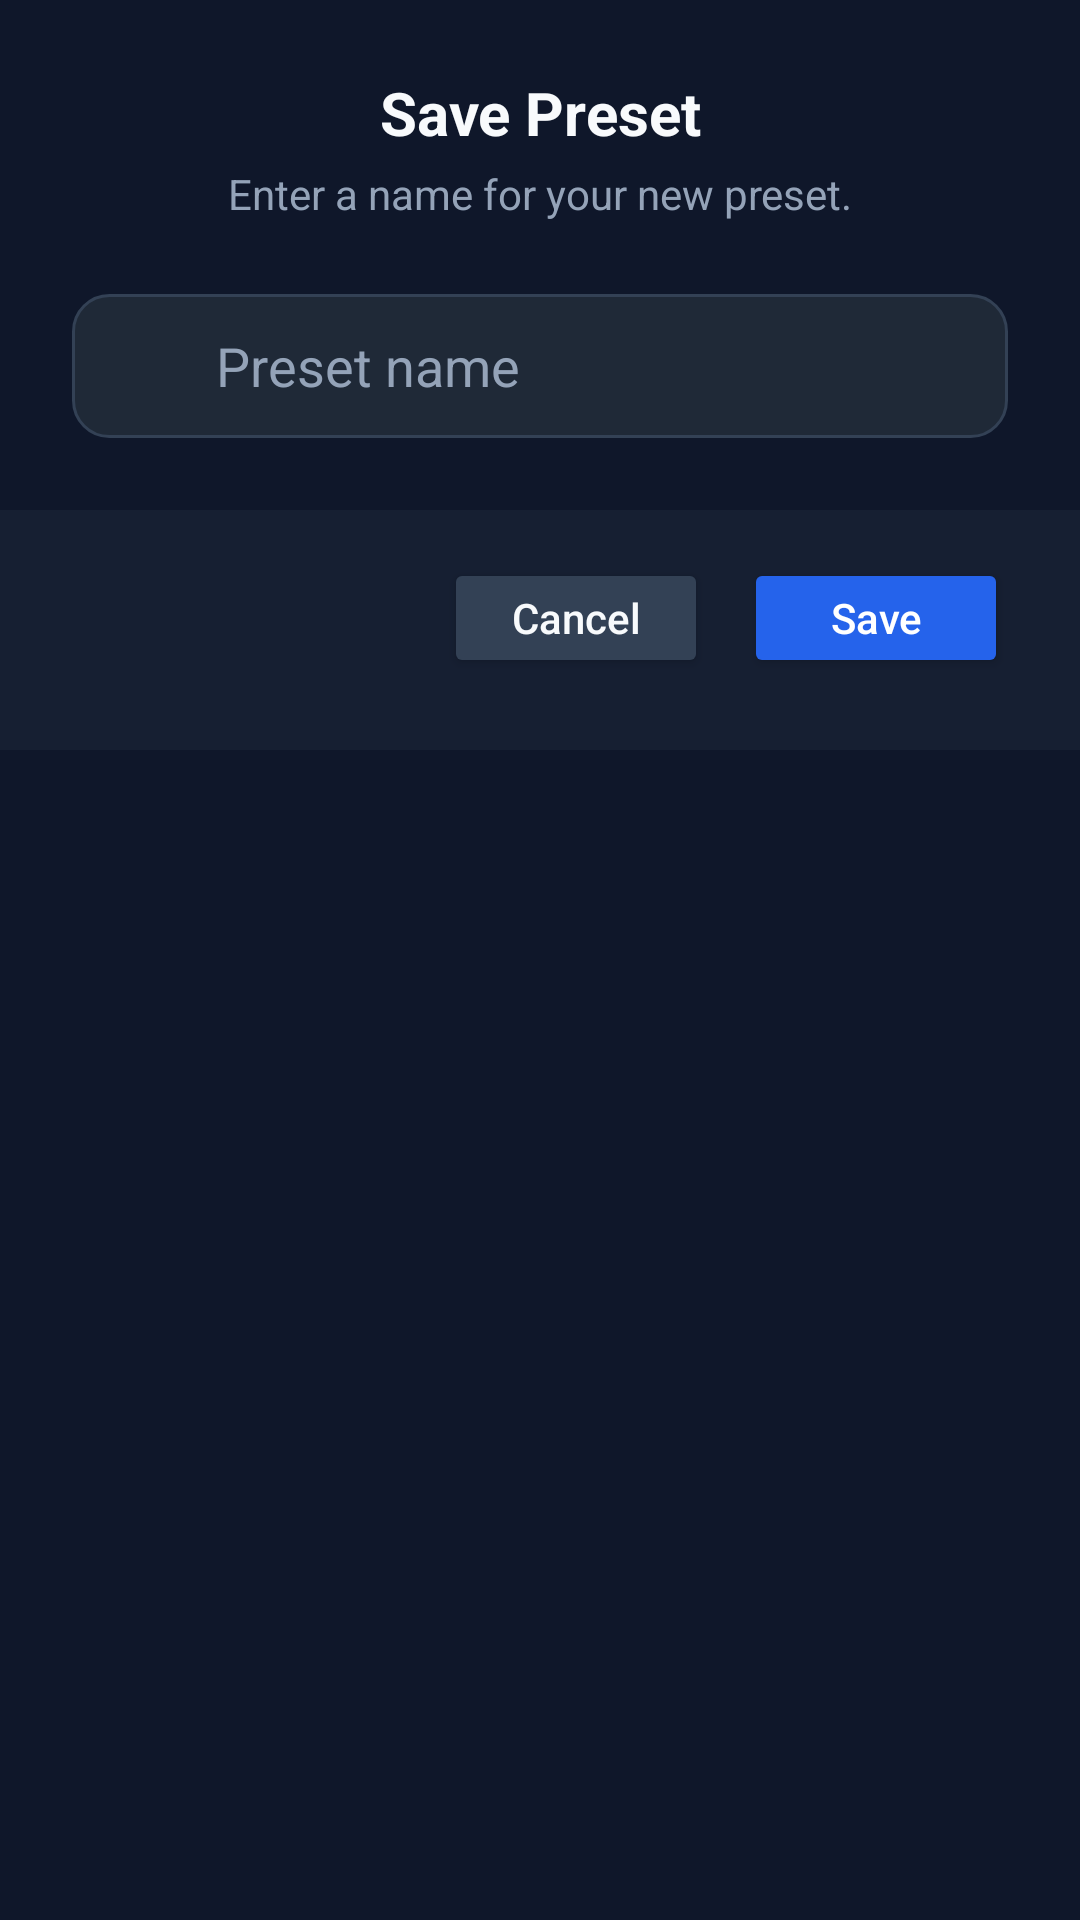

Reconstruct the res/layout file that produces this screen, plus the resources it refers to.
<!-- AndroidManifest.xml: application theme Theme.SynthController -->
<!-- res/layout/dialog_save_preset.xml -->
<?xml version="1.0" encoding="utf-8"?>
<LinearLayout xmlns:android="http://schemas.android.com/apk/res/android"
    xmlns:app="http://schemas.android.com/apk/res-auto"
    android:layout_width="match_parent"
    android:layout_height="wrap_content"
    android:orientation="vertical"
    android:background="@color/slate_900"
    android:padding="0dp">

    <TextView
        android:layout_width="match_parent"
        android:layout_height="wrap_content"
        android:text="Save Preset"
        android:textColor="@color/slate_50"
        android:textSize="20sp"
        android:textStyle="bold"
        android:gravity="center"
        android:paddingTop="24dp"
        android:paddingBottom="4dp" />

    <TextView
        android:layout_width="match_parent"
        android:layout_height="wrap_content"
        android:text="Enter a name for your new preset."
        android:textColor="@color/slate_400"
        android:textSize="14sp"
        android:gravity="center"
        android:paddingBottom="24dp" />

    <RelativeLayout
        android:layout_width="match_parent"
        android:layout_height="wrap_content"
        android:paddingLeft="24dp"
        android:paddingRight="24dp"
        android:paddingBottom="24dp">

        <ImageView
            android:id="@+id/music_note_icon"
            android:layout_width="24dp"
            android:layout_height="24dp"
            android:layout_alignParentStart="true"
            android:layout_centerVertical="true"
            android:layout_marginStart="12dp"
            android:contentDescription="Music note"
            android:src="@android:drawable/ic_media_play"
            app:tint="@color/slate_400" />

        <EditText
            android:id="@+id/presetNameInput"
            android:layout_width="match_parent"
            android:layout_height="48dp"
            android:background="@drawable/rounded_edittext"
            android:hint="Preset name"
            android:inputType="text"
            android:paddingStart="48dp"
            android:paddingEnd="16dp"
            android:textColor="@color/slate_50"
            android:textColorHint="@color/slate_400" />
    </RelativeLayout>

    <LinearLayout
        android:layout_width="match_parent"
        android:layout_height="wrap_content"
        android:orientation="horizontal"
        android:gravity="end"
        android:background="@color/slate_800_50"
        android:paddingLeft="24dp"
        android:paddingRight="24dp"
        android:paddingTop="16dp"
        android:paddingBottom="24dp">

        <Button
            android:id="@+id/cancelButton"
            android:layout_width="wrap_content"
            android:layout_height="40dp"
            android:layout_marginEnd="12dp"
            android:backgroundTint="@color/slate_700"
            android:text="Cancel"
            android:textAllCaps="false"
            android:textColor="@color/slate_50" />

        <Button
            android:id="@+id/saveButton"
            android:layout_width="wrap_content"
            android:layout_height="40dp"
            android:backgroundTint="@color/primary_color"
            android:text="Save"
            android:textAllCaps="false"
            android:textColor="@color/white" />

    </LinearLayout>

</LinearLayout>
<!-- resources referenced by this layout -->
<resources>
  <color name="primary_color">#2563eb</color>
  <color name="slate_400">#94a3b8</color>
  <color name="slate_50">#f8fafc</color>
  <color name="slate_700">#334155</color>
  <color name="slate_800_50">#801e293b</color>
  <color name="slate_900">#0f172a</color>
  <color name="white">#FFFFFFFF</color>
  <!-- drawable rounded_edittext (drawable) -->
  <?xml version="1.0" encoding="utf-8"?>
  <shape xmlns:android="http://schemas.android.com/apk/res/android">
      <solid android:color="@color/input_background" />
      <stroke
          android:width="1dp"
          android:color="@color/slate_700" />
      <corners android:radius="12dp" />
  </shape>
  <style name="Theme.SynthController" parent="Base.Theme.SynthController" />
  <color name="input_background">#1f2937</color>
  <style name="Base.Theme.SynthController" parent="Theme.Material3.DayNight.NoActionBar">
          <item name="colorPrimary">@color/primary_500</item>
          <item name="colorPrimaryVariant">@color/primary_700</item>
          <item name="colorOnPrimary">@color/white</item>
          <item name="android:statusBarColor">@color/slate_900</item>
          <item name="android:windowLightStatusBar">false</item>
          <item name="android:windowBackground">@color/slate_900</item>
      </style>
  <color name="primary_500">#3b82f6</color>
  <color name="primary_700">#1d4ed8</color>
</resources>
